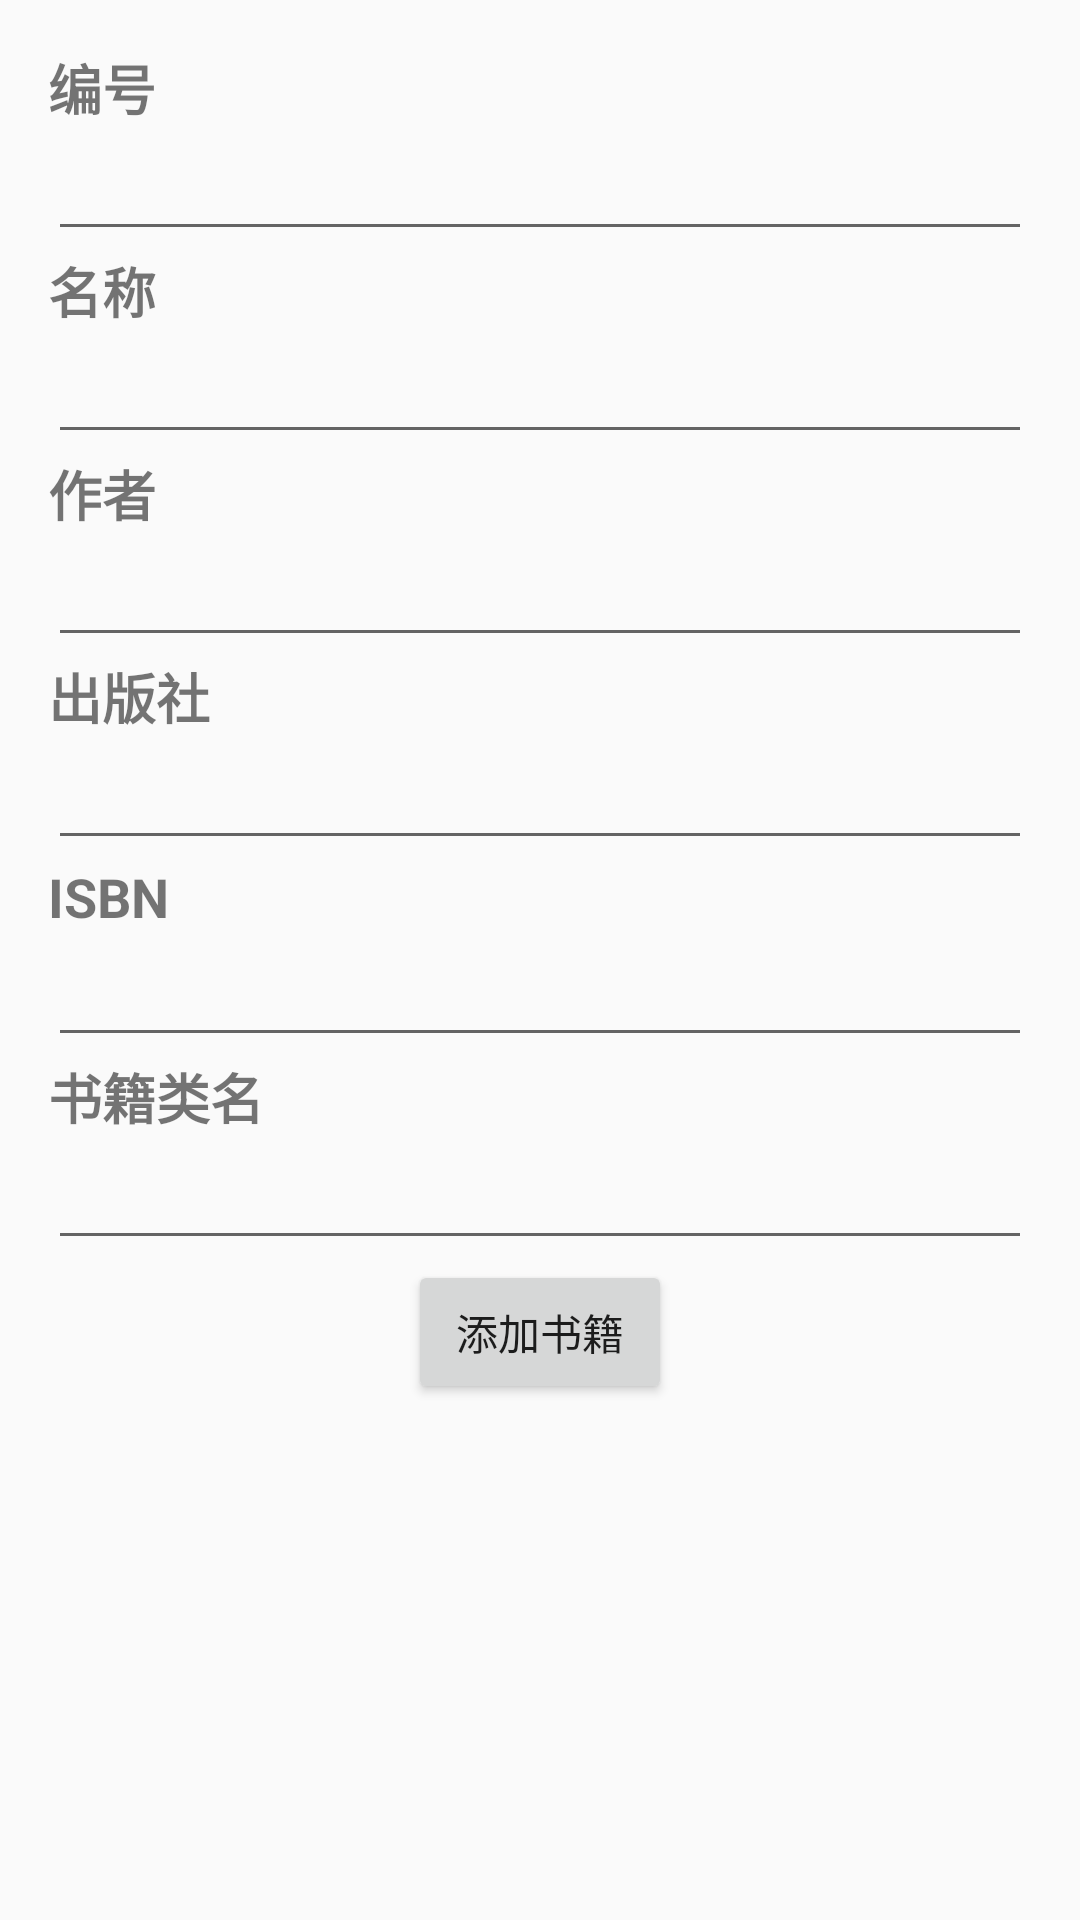

Layout XML and referenced resources for this Android screen:
<!-- AndroidManifest.xml: application theme AppTheme -->
<!-- res/layout/activity_add_book.xml -->
<?xml version="1.0" encoding="utf-8"?>
<LinearLayout xmlns:android="http://schemas.android.com/apk/res/android"
    xmlns:tools="http://schemas.android.com/tools"
    android:id="@+id/activity_add_book"
    android:layout_width="match_parent"
    android:layout_height="match_parent"
    android:orientation="vertical"
    android:paddingBottom="@dimen/activity_vertical_margin"
    android:paddingLeft="@dimen/activity_horizontal_margin"
    android:paddingRight="@dimen/activity_horizontal_margin"
    android:paddingTop="@dimen/activity_vertical_margin"
    tools:context="com.example.ice.test.ui.AddBookActivity">

    <TextView
        android:layout_width="match_parent"
        android:layout_height="wrap_content"
        android:text="@string/bookid"
        android:textSize="18sp"
        android:textStyle="normal|bold" />

    <EditText
        android:id="@+id/addBook_bookid"
        android:layout_width="match_parent"
        android:layout_height="wrap_content" />

    <TextView
        android:layout_width="match_parent"
        android:layout_height="wrap_content"
        android:text="@string/name"
        android:textSize="18sp"
        android:textStyle="normal|bold" />

    <EditText
        android:id="@+id/addBook_name"
        android:layout_width="match_parent"
        android:layout_height="wrap_content" />

    <TextView
        android:layout_width="match_parent"
        android:layout_height="wrap_content"
        android:text="@string/author"
        android:textSize="18sp"
        android:textStyle="normal|bold" />

    <EditText
        android:id="@+id/addBook_author"
        android:layout_width="match_parent"
        android:layout_height="wrap_content" />

    <TextView
        android:layout_width="match_parent"
        android:layout_height="wrap_content"
        android:text="@string/press"
        android:textSize="18sp"
        android:textStyle="normal|bold" />

    <EditText
        android:id="@+id/addBook_press"
        android:layout_width="match_parent"
        android:layout_height="wrap_content" />

    <TextView
        android:layout_width="match_parent"
        android:layout_height="wrap_content"
        android:text="@string/ISBN"
        android:textSize="18sp"
        android:textStyle="normal|bold" />

    <EditText
        android:id="@+id/addBook_ISBN"
        android:layout_width="match_parent"
        android:layout_height="wrap_content" />

    <TextView
        android:layout_width="match_parent"
        android:layout_height="wrap_content"
        android:text="@string/classify"
        android:textSize="18sp"
        android:textStyle="normal|bold" />

    <EditText
        android:id="@+id/addBook_classify"
        android:layout_width="match_parent"
        android:layout_height="wrap_content" />

    <Button
        android:id="@+id/addBook_addBook"
        android:layout_width="wrap_content"
        android:layout_height="wrap_content"
        android:layout_gravity="center_vertical|center_horizontal|center"
        android:text="@string/addBook" />
</LinearLayout>
<!-- resources referenced by this layout -->
<resources>
  <dimen name="activity_horizontal_margin">16dp</dimen>
  <dimen name="activity_vertical_margin">16dp</dimen>
  <string name="ISBN">ISBN</string>
  <string name="addBook">添加书籍</string>
  <string name="author">作者</string>
  <string name="bookid">编号</string>
  <string name="classify">书籍类名</string>
  <string name="name">名称</string>
  <string name="press">出版社</string>
  <style name="AppTheme" parent="Theme.AppCompat.Light.DarkActionBar">
          
          <item name="colorPrimary">@color/colorPrimary</item>
          <item name="colorPrimaryDark">@color/colorPrimaryDark</item>
          <item name="colorAccent">@color/colorAccent</item>
      </style>
  <color name="colorPrimary">#3F51B5</color>
  <color name="colorPrimaryDark">#303F9F</color>
  <color name="colorAccent">#FF4081</color>
</resources>
